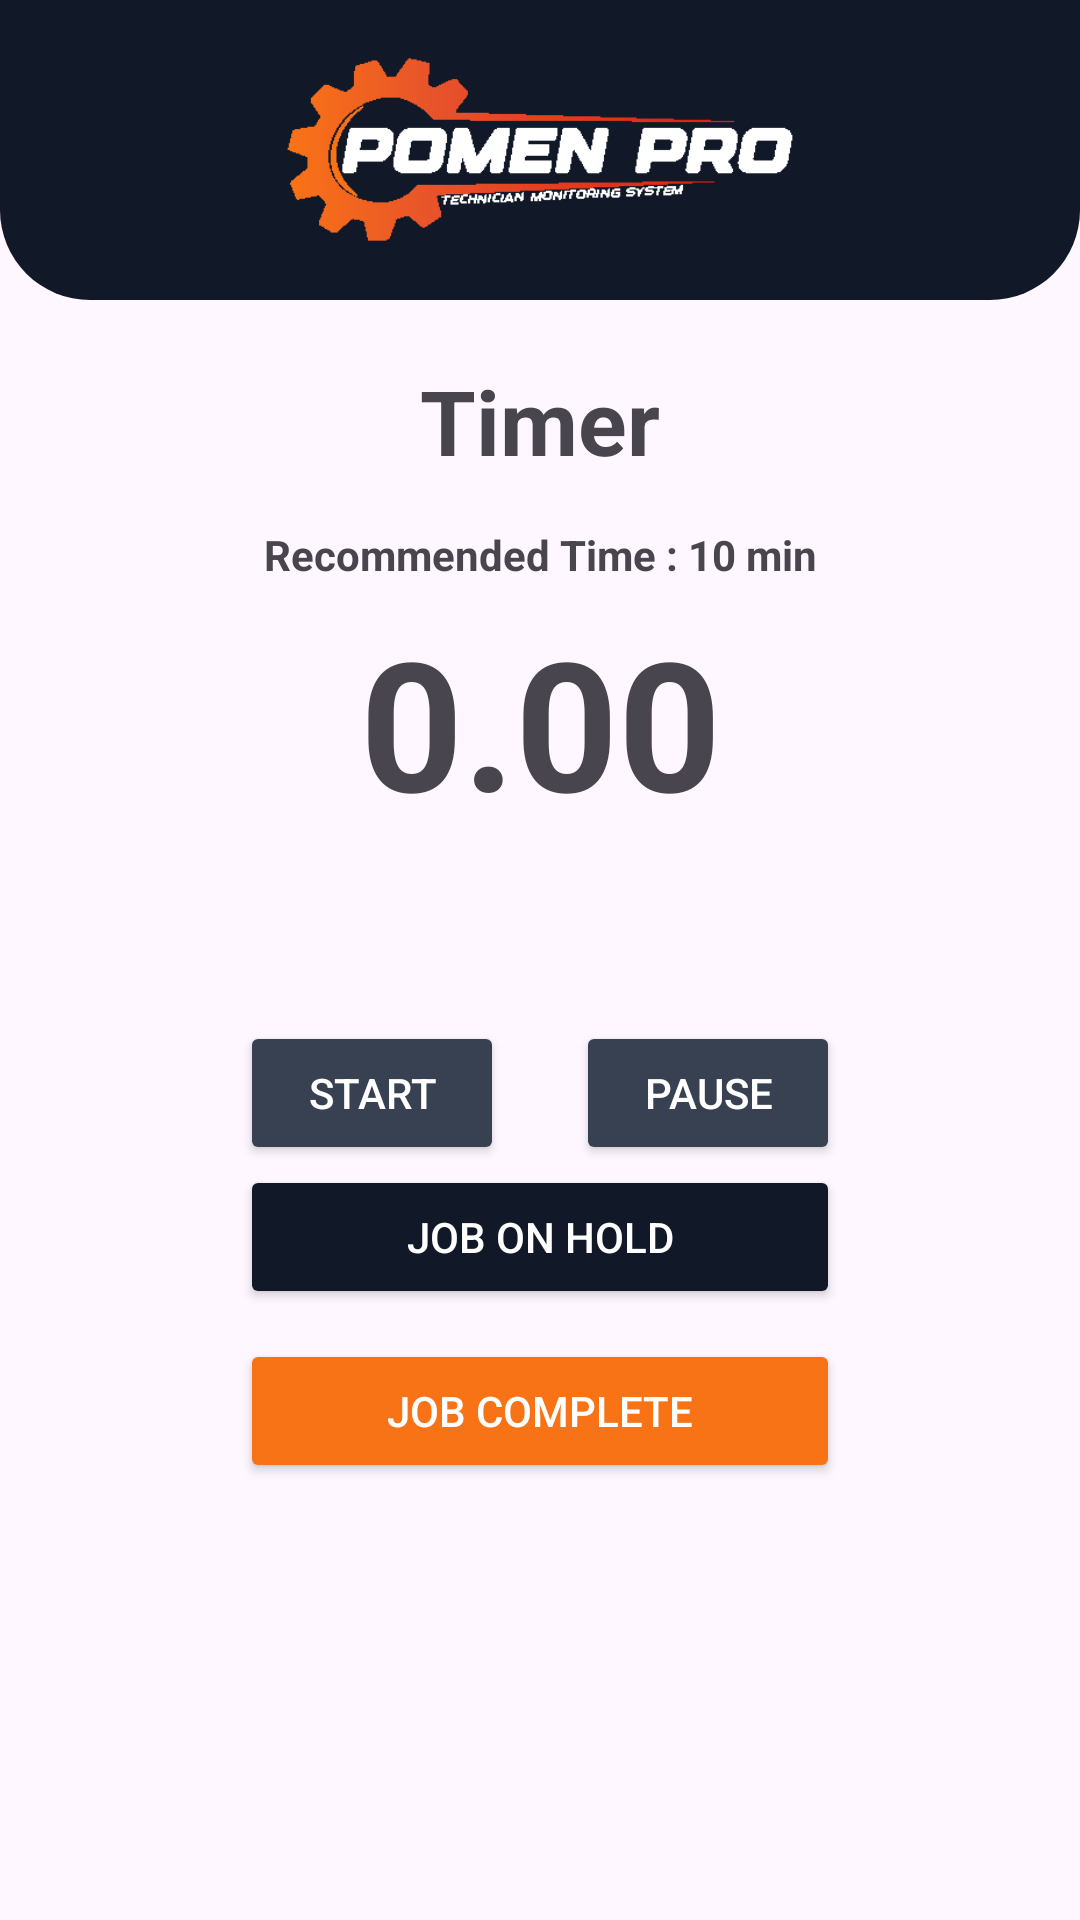

Layout XML and referenced resources for this Android screen:
<!-- AndroidManifest.xml: application theme Theme.PomenPro -->
<!-- res/layout/activity_timer.xml -->
<?xml version="1.0" encoding="utf-8"?>
<androidx.constraintlayout.widget.ConstraintLayout xmlns:android="http://schemas.android.com/apk/res/android"
    xmlns:app="http://schemas.android.com/apk/res-auto"
    xmlns:tools="http://schemas.android.com/tools"
    android:id="@+id/main"
    android:layout_width="match_parent"
    android:layout_height="match_parent"
    tools:context=".TimerActivity">

    <LinearLayout
        android:layout_width="match_parent"
        android:layout_height="match_parent"
        android:gravity="center_horizontal"
        android:orientation="vertical">

        <androidx.constraintlayout.widget.ConstraintLayout
            android:layout_width="match_parent"
            android:layout_height="wrap_content">

            <ImageView
                android:id="@+id/imageView2"
                android:layout_width="match_parent"
                android:layout_height="100dp"
                app:layout_constraintEnd_toEndOf="parent"
                app:layout_constraintStart_toStartOf="parent"
                app:layout_constraintTop_toTopOf="parent"
                app:srcCompat="@drawable/top_view" />

            <ImageView
                android:id="@+id/imageView18"
                android:layout_width="wrap_content"
                android:layout_height="100dp"
                app:layout_constraintEnd_toEndOf="parent"
                app:layout_constraintStart_toStartOf="@+id/imageView2"
                app:layout_constraintTop_toTopOf="@+id/imageView2"
                app:srcCompat="@drawable/logo" />
        </androidx.constraintlayout.widget.ConstraintLayout>

        <androidx.constraintlayout.widget.ConstraintLayout
            android:layout_width="match_parent"
            android:layout_height="wrap_content">

            <TextView
                android:id="@+id/textView14"
                android:layout_width="wrap_content"
                android:layout_height="wrap_content"
                android:text="Timer"
                android:textSize="30sp"
                android:textStyle="bold"
                android:layout_margin="20dp"
                app:layout_constraintEnd_toEndOf="parent"
                app:layout_constraintStart_toStartOf="parent"
                app:layout_constraintTop_toTopOf="parent" />

            <TextView
                android:id="@+id/tvRecommendTime"
                android:layout_width="wrap_content"
                android:layout_height="wrap_content"
                android:text="Recommended Time : 10 min"
                android:textStyle="bold"
                android:layout_margin="15dp"
                app:layout_constraintEnd_toEndOf="@+id/textView14"
                app:layout_constraintStart_toStartOf="@+id/textView14"
                app:layout_constraintTop_toBottomOf="@+id/textView14" />

            <TextView
                android:id="@+id/timerCount"
                android:layout_width="wrap_content"
                android:layout_height="wrap_content"
                android:text="0.00"
                android:layout_margin="6dp"
                android:textSize="60sp"
                android:textStyle="bold"
                app:layout_constraintEnd_toEndOf="@+id/textView14"
                app:layout_constraintStart_toStartOf="@+id/textView14"
                app:layout_constraintTop_toBottomOf="@+id/tvRecommendTime" />
        </androidx.constraintlayout.widget.ConstraintLayout>

        <androidx.constraintlayout.widget.ConstraintLayout
            android:layout_width="wrap_content"
            android:layout_height="wrap_content"
            android:layout_marginTop="50dp"
            android:padding="10dp">

            <Button
                android:id="@+id/btnStart"
                android:layout_width="wrap_content"
                android:layout_height="wrap_content"
                android:backgroundTint="@color/gray"
                android:text="Start"
                android:textColor="@color/white"
                app:cornerRadius="10dp"
                app:layout_constraintStart_toStartOf="parent"
                app:layout_constraintTop_toTopOf="parent" />

            <Button
                android:id="@+id/btnPause"
                android:layout_width="wrap_content"
                android:layout_height="wrap_content"
                android:backgroundTint="@color/gray"
                android:text="Pause"
                android:textColor="@color/white"
                app:cornerRadius="10dp"
                app:layout_constraintEnd_toEndOf="parent"
                app:layout_constraintTop_toTopOf="parent" />

            <Button
                android:id="@+id/btnOnHold"
                android:layout_width="200dp"
                android:layout_height="wrap_content"
                android:backgroundTint="@color/blue"
                android:text="Job On Hold"
                android:textColor="@color/white"
                app:cornerRadius="10dp"
                app:layout_constraintEnd_toEndOf="@+id/btnPause"
                app:layout_constraintStart_toStartOf="@+id/btnStart"
                app:layout_constraintTop_toBottomOf="@+id/btnStart" />

            <Button
                android:id="@+id/btnJobCompleted"
                android:layout_width="200dp"
                android:layout_height="wrap_content"
                android:layout_marginTop="10dp"
                android:backgroundTint="@color/oren"
                android:text="Job Complete"
                android:textColor="@color/white"
                app:cornerRadius="10dp"
                app:layout_constraintEnd_toEndOf="@+id/btnOnHold"
                app:layout_constraintStart_toStartOf="@+id/btnOnHold"
                app:layout_constraintTop_toBottomOf="@+id/btnOnHold" />

        </androidx.constraintlayout.widget.ConstraintLayout>
    </LinearLayout>
</androidx.constraintlayout.widget.ConstraintLayout>
<!-- resources referenced by this layout -->
<resources>
  <color name="blue">#111827</color>
  <color name="gray">#374151</color>
  <color name="oren">#F87316</color>
  <color name="white">#FFFFFFFF</color>
  <!-- drawable logo: png bitmap (drawable, 5845 bytes) -->
  <!-- drawable top_view (drawable) -->
  <?xml version="1.0" encoding="utf-8"?>
  <shape xmlns:android="http://schemas.android.com/apk/res/android"
      android:shape="rectangle">
      <solid android:color="@color/blue" />
  
      <corners android:bottomLeftRadius="30dp"
          android:bottomRightRadius="30dp"/>
  </shape>
  <style name="Theme.PomenPro" parent="Base.Theme.PomenPro" />
  <style name="Base.Theme.PomenPro" parent="Theme.Material3.DayNight.NoActionBar">
          
          
      </style>
</resources>
